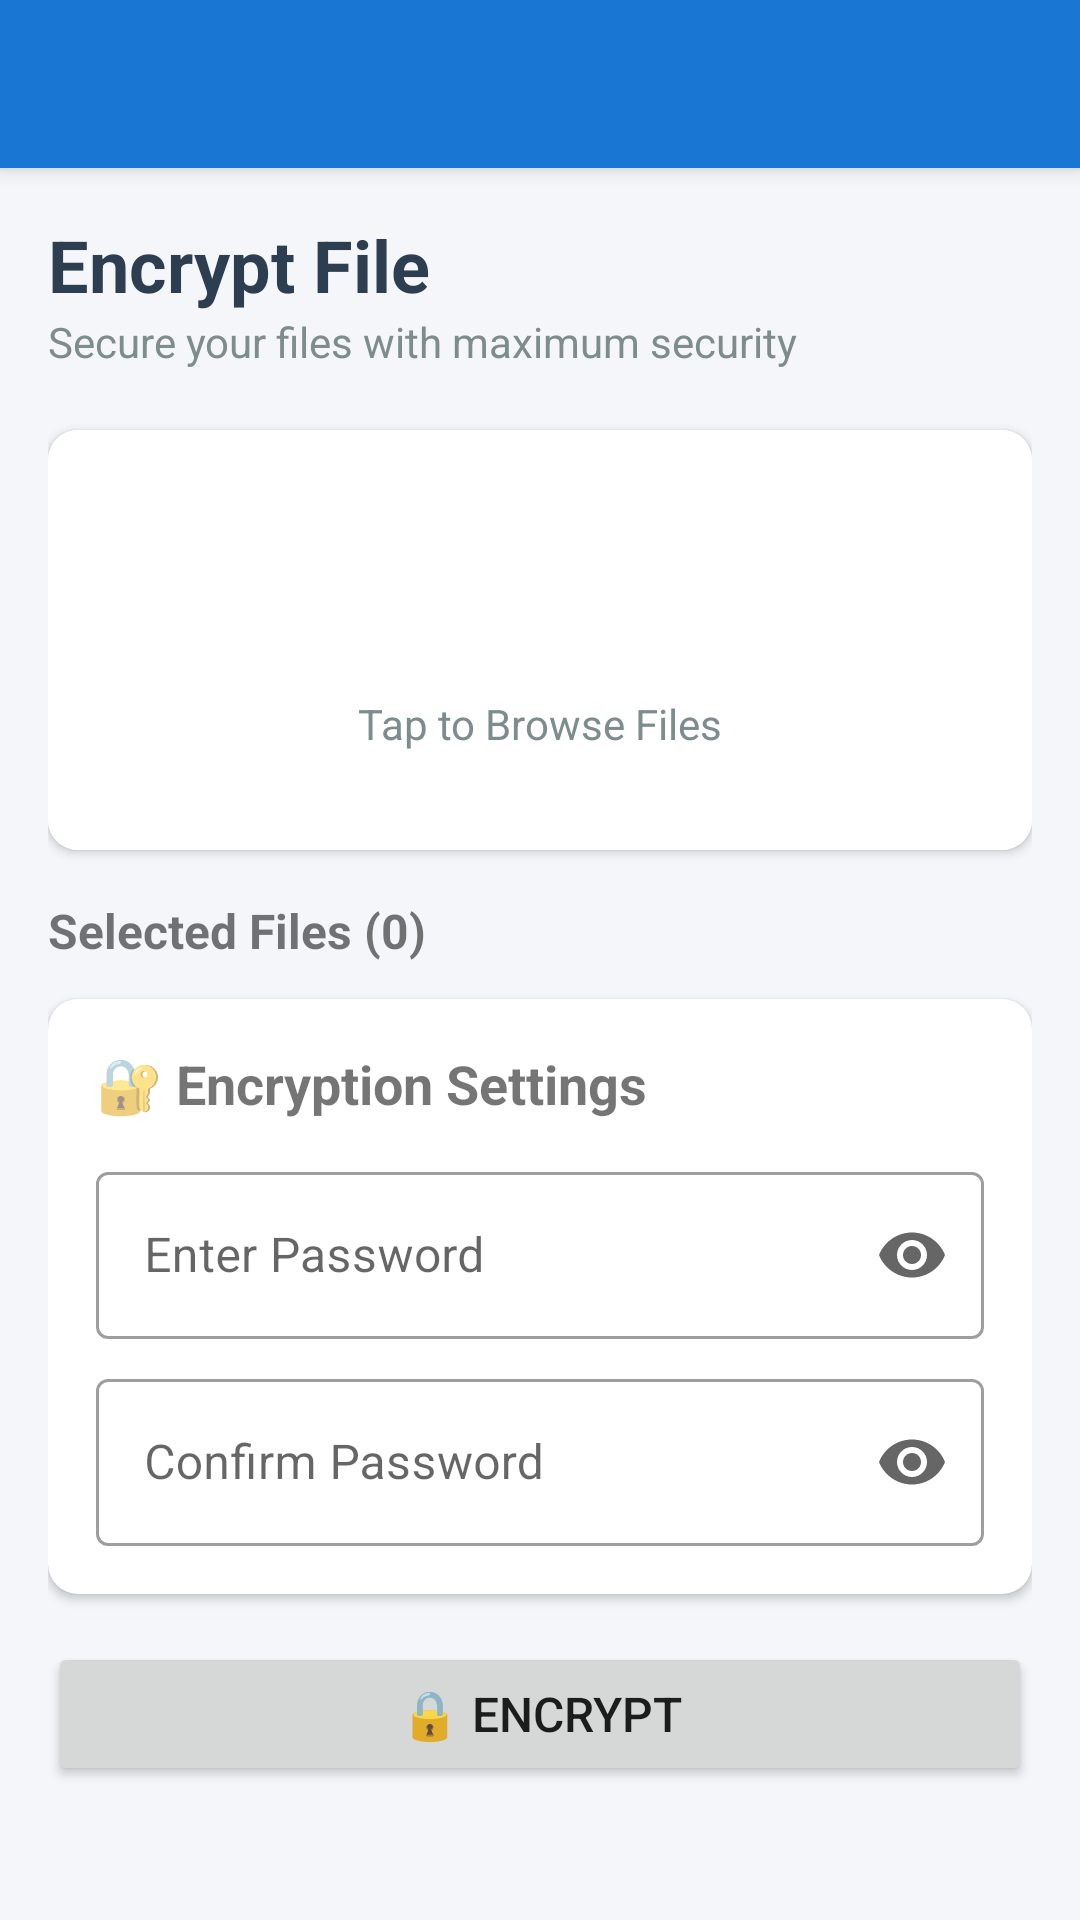

Write the Android layout XML for this screen, with the resource values it uses.
<!-- AndroidManifest.xml: application theme Theme.CryptoFile -->
<!-- res/layout/activity_encrypt_file.xml -->
<?xml version="1.0" encoding="utf-8"?>
<LinearLayout xmlns:android="http://schemas.android.com/apk/res/android"
    xmlns:app="http://schemas.android.com/apk/res-auto"
    android:layout_width="match_parent"
    android:layout_height="match_parent"
    android:orientation="vertical"
    android:background="#f5f6fa">

    <androidx.appcompat.widget.Toolbar
        android:id="@+id/toolbar"
        android:layout_width="match_parent"
        android:layout_height="?attr/actionBarSize"
        android:background="@color/primary"
        android:elevation="4dp"
        app:titleTextColor="@android:color/white" />

    <ScrollView
        android:layout_width="match_parent"
        android:layout_height="match_parent">

        <LinearLayout
            android:layout_width="match_parent"
            android:layout_height="wrap_content"
            android:orientation="vertical"
            android:padding="16dp">

            <TextView
                android:layout_width="match_parent"
                android:layout_height="wrap_content"
                android:text="Encrypt File"
                android:textSize="24sp"
                android:textStyle="bold"
                android:textColor="#2c3e50" />

            <TextView
                android:layout_width="match_parent"
                android:layout_height="wrap_content"
                android:text="Secure your files with maximum security"
                android:textSize="14sp"
                android:textColor="#7f8c8d"
                android:layout_marginBottom="20dp" />

            
            <com.google.android.material.card.MaterialCardView
                android:id="@+id/upload_card"
                android:layout_width="match_parent"
                android:layout_height="140dp"
                app:cardCornerRadius="10dp"
                app:cardElevation="2dp"
                android:layout_marginBottom="16dp"
                android:clickable="true"
                android:foreground="?attr/selectableItemBackground">

                <LinearLayout
                    android:layout_width="match_parent"
                    android:layout_height="match_parent"
                    android:orientation="vertical"
                    android:gravity="center"
                    android:background="@android:color/white">

                    <ImageView
                        android:layout_width="48dp"
                        android:layout_height="48dp"
                        app:tint="#7f8c8d" />

                    <TextView
                        android:layout_width="wrap_content"
                        android:layout_height="wrap_content"
                        android:text="Tap to Browse Files"
                        android:textColor="#7f8c8d"
                        android:layout_marginTop="8dp" />
                </LinearLayout>
            </com.google.android.material.card.MaterialCardView>

            <LinearLayout
                android:layout_width="match_parent"
                android:layout_height="wrap_content"
                android:orientation="horizontal"
                android:gravity="center_vertical"
                android:layout_marginBottom="4dp">

                <TextView
                    android:id="@+id/file_count_label"
                    android:layout_width="0dp"
                    android:layout_weight="1"
                    android:layout_height="wrap_content"
                    android:text="Selected Files (0)"
                    android:textSize="16sp"
                    android:textStyle="bold" />

                <Button
                    android:id="@+id/remove_all_button"
                    android:layout_width="wrap_content"
                    android:layout_height="wrap_content"
                    android:text="Remove all"
                    android:textSize="12sp"
                    android:visibility="gone"
                    style="?attr/borderlessButtonStyle" />

                <Button
                    android:id="@+id/cancel_all_button"
                    android:layout_width="wrap_content"
                    android:layout_height="wrap_content"
                    android:text="Cancel All"
                    android:textSize="12sp"
                    android:visibility="gone"
                    style="?attr/borderlessButtonStyle" />
            </LinearLayout>

            <ListView
                android:id="@+id/list_view"
                android:layout_width="match_parent"
                android:layout_height="0dp"
                android:layout_marginBottom="8dp" />

            <TextView
                android:id="@+id/status_label"
                android:layout_width="match_parent"
                android:layout_height="wrap_content"
                android:textSize="14sp"
                android:textColor="#7f8c8d"
                android:visibility="gone"
                android:layout_marginBottom="16dp" />

            <com.google.android.material.card.MaterialCardView
                android:layout_width="match_parent"
                android:layout_height="wrap_content"
                app:cardCornerRadius="10dp"
                app:cardElevation="2dp"
                android:layout_marginBottom="16dp">

                <LinearLayout
                    android:layout_width="match_parent"
                    android:layout_height="wrap_content"
                    android:orientation="vertical"
                    android:padding="16dp">

                    <TextView
                        android:layout_width="match_parent"
                        android:layout_height="wrap_content"
                        android:text="🔐 Encryption Settings"
                        android:textSize="18sp"
                        android:textStyle="bold"
                        android:layout_marginBottom="12dp" />

                    <com.google.android.material.textfield.TextInputLayout
                        android:id="@+id/password_layout"
                        android:layout_width="match_parent"
                        android:layout_height="wrap_content"
                        android:hint="Enter Password"
                        app:endIconMode="password_toggle"
                        style="@style/Widget.MaterialComponents.TextInputLayout.OutlinedBox"
                        android:layout_marginBottom="8dp">

                        <com.google.android.material.textfield.TextInputEditText
                            android:id="@+id/password_input"
                            android:layout_width="match_parent"
                            android:layout_height="wrap_content"
                            android:inputType="textPassword" />
                    </com.google.android.material.textfield.TextInputLayout>

                    <com.google.android.material.textfield.TextInputLayout
                        android:id="@+id/confirm_password_layout"
                        android:layout_width="match_parent"
                        android:layout_height="wrap_content"
                        android:hint="Confirm Password"
                        app:endIconMode="password_toggle"
                        style="@style/Widget.MaterialComponents.TextInputLayout.OutlinedBox">

                        <com.google.android.material.textfield.TextInputEditText
                            android:id="@+id/confirm_password_input"
                            android:layout_width="match_parent"
                            android:layout_height="wrap_content"
                            android:inputType="textPassword" />
                    </com.google.android.material.textfield.TextInputLayout>
                </LinearLayout>
            </com.google.android.material.card.MaterialCardView>

            <Button
                android:id="@+id/encrypt_button"
                android:layout_width="match_parent"
                android:layout_height="wrap_content"
                android:text="🔒 Encrypt"
                android:textSize="16sp"
                android:layout_marginBottom="16dp" />

        </LinearLayout>
    </ScrollView>
</LinearLayout>
<!-- resources referenced by this layout -->
<resources>
  <color name="primary">#1976D2</color>
  <style name="Theme.CryptoFile" parent="Theme.MaterialComponents.DayNight.DarkActionBar">
          <item name="colorPrimary">@color/primary</item>
          <item name="colorPrimaryDark">@color/primaryDark</item>
          <item name="colorAccent">@color/accent</item>
          <item name="android:windowBackground">@color/background</item>
          <item name="windowActionBar">false</item>
          <item name="windowNoTitle">true</item>
      </style>
  <color name="primaryDark">#0D47A1</color>
  <color name="accent">#FF5722</color>
  <color name="background">#F5F5F5</color>
</resources>
